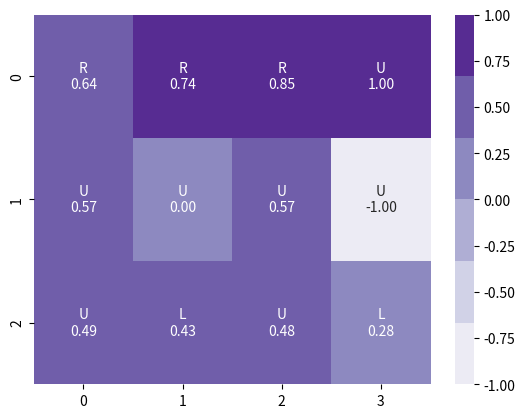

Recreate this plot in Python.
import math
import itertools

# defining gridworld():
g_space = [
    [0, 0, 0, 1],
    [0, 0, 0, -1],
    [0, 0, 0, 0]]
noise = .2
gamma = .9
action_list = {"U" : (-1, 0), "D" : (1, 0), "R" : (0, 1), "L" : (0, -1)}


# checking if the state is terminal state
def terminal_state(state):
    (i, j) = state
    if i == 0 and j == 3:
        return True
    elif i == 1 and j == 3:
        return True
    return False


# value_space = [[0 for i in range(4)] for j in range(3)]   #the main value space
value_space = [
    [0, 0, 0, 1],
    [0, 0, 0, -1],
    [0, 0, 0, 0]]

# val = sum of (possibility * [reward for state + gamma*reward for next state])
main_p = 1 - noise   # setting the probability
noise_p = noise / 2  # setting the probability
row, col = 3, 4

def next_state(state, action):   #To get the next state for a particular action
    (i, j) = state
    next_i = i + action_list[action][0]
    next_j = j + action_list[action][1]
    if next_i < 0 or next_i >= row or next_j < 0 or next_j >= col :
        next_i, next_j = i, j
    return next_i, next_j


def value(state):
    (i, j) = state
    return value_space[i][j]


def possible_future_states(state):
    """
    Returns a set of possible future states from current state
    """
    i, j = state
    possible_states = {(i-1, j), (i+1, j), (i, j-1), (i, j+1), (i, j)}
    if i==0:
        possible_states.remove((i-1, j))
    if i==3-1:
        possible_states.remove((i+1, j))
    if j==0:
        possible_states.remove((i, j-1))
    if j==4-1:
        possible_states.remove((i, j+1))

    tmp_states = possible_states.copy()
    for x, y in tmp_states:
        if (x, y) == (1, 1):
            possible_states.remove((x, y))

    return possible_states


def transition_probability(state, action):
    """
    Returns a dictionary of possible future states and their probabilities
    """
    PD = 0.8
    PN = .1
    i, j = state
    if action == 'U':
        p =  {(i-1, j): PD, (i, j+1): PN, (i, j-1): PN, (i, j): 0}
    elif action == 'D':
        p =  {(i+1, j): PD, (i, j+1): PN, (i, j-1): PN, (i, j): 0}
    elif action == 'L':
        p =  {(i, j-1): PD, (i-1, j): PN, (i+1, j): PN, (i, j): 0}
    elif action == 'R':
        p =  {(i, j+1): PD, (i-1, j): PN, (i+1, j): PN, (i, j): 0}

    pfs = possible_future_states(state)
    for s in p:
        if s not in pfs:
            p[state] += p[s]
            p[s] = 0
    return p


def get_value(action, state):
    """
    Returns the value of a state
    """
    val = 0
    p = transition_probability(state, action)
    for s in p:
        if(p[s]):
            val += p[s] * gamma * value_space[s[0]][s[1]]
    return val

best_actions = [['U']*4 for i in range(3)]

for i in range(10):

    for iters in range(50):
        for i in range(3):
            for j in range(4):
                state = (i, j)
                if terminal_state(state) or state == (1, 1):
                    pass
                else:
                    state_v = get_value(best_actions[i][j], (i, j))
                    value_space[i][j] = state_v

    for i in range(3):
        for j in range(4):
            state = (i, j)
            if terminal_state(state) or state == (1, 1):
                pass
            else:
                action = None
                max_val = -float('inf')
                for a in action_list:
                    state_v = get_value(a, (i, j))
                    if state_v > max_val:
                        max_val = state_v
                        action = a
                best_actions[i][j] = action


final_data = {}    #combining value and action

for (i, j) in itertools.product(range(3), range(4)):
    final_data[i,j] = [value_space[i][j], best_actions[i][j]]

print(f"The final value and actions for particular cell: {final_data}")


#-----------------------visualizing the data-------------------------------


import seaborn as sns
import matplotlib.pyplot as plt
import numpy as np


data = np.array(value_space)
text = np.array(best_actions)
  
# combining text with values
formatted_text = (np.asarray(["{0}\n{1:.2f}".format(
    text, data) for text, data in zip(text.flatten(), data.flatten())])).reshape(3, 4)
 
# drawing heatmap
fig, ax = plt.subplots()
colormap = sns.color_palette("Purples") 
ax = sns.heatmap(data, annot=formatted_text, fmt="", cmap=colormap)

plt.show()